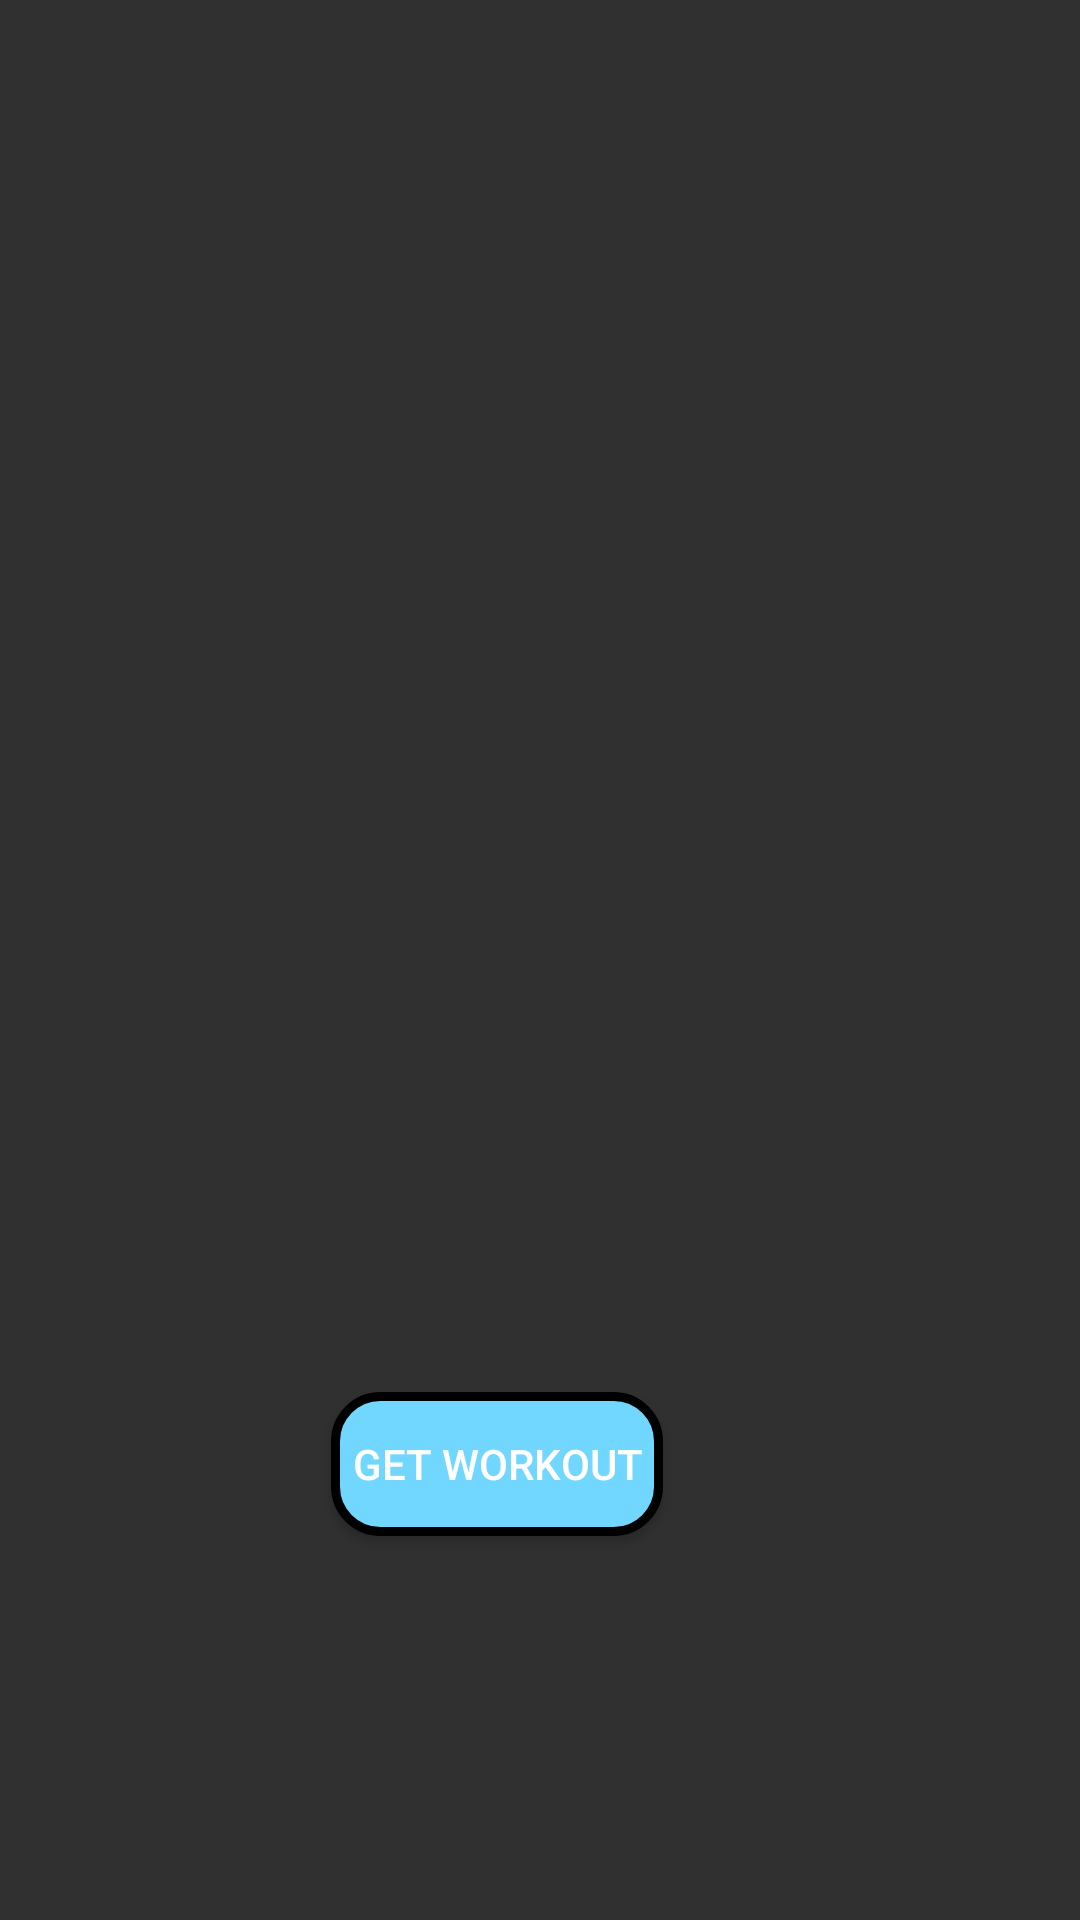

Reconstruct the res/layout file that produces this screen, plus the resources it refers to.
<!-- AndroidManifest.xml: application theme Theme.AppCompat.NoActionBar -->
<!-- res/layout/activity_workouts.xml -->
<?xml version="1.0" encoding="utf-8"?>
<androidx.constraintlayout.widget.ConstraintLayout xmlns:android="http://schemas.android.com/apk/res/android"
    android:id="@+id/root"
    xmlns:app="http://schemas.android.com/apk/res-auto"
    xmlns:tools="http://schemas.android.com/tools"
    android:layout_width="match_parent"
    android:layout_height="match_parent"
    tools:context=".WorkoutsActivity">

    <ImageView
        android:id="@+id/imageView"
        android:layout_width="333dp"
        android:layout_height="486dp"
        android:layout_marginEnd="28dp"
        android:layout_marginBottom="208dp"
        app:layout_constraintBottom_toBottomOf="parent"
        app:layout_constraintEnd_toEndOf="parent" />

    <Button
        android:id="@+id/img"
        android:layout_width="wrap_content"
        android:layout_height="wrap_content"
        android:layout_marginTop="32dp"
        android:text="Get Workout"
        app:layout_constraintEnd_toEndOf="@+id/imageView"
        app:layout_constraintStart_toStartOf="@+id/imageView"
        app:layout_constraintTop_toBottomOf="@+id/imageView"
        android:background="@drawable/button_background"/>

</androidx.constraintlayout.widget.ConstraintLayout>
<!-- resources referenced by this layout -->
<resources>
  <!-- drawable button_background (drawable) -->
  <?xml version="1.0" encoding="utf-8"?>
  <shape xmlns:android="http://schemas.android.com/apk/res/android" android:shape="rectangle">
      <gradient
          android:angle="90"
          android:endColor="#71D7FF"
          android:startColor="#71D7FF" />
      <padding
          android:bottom="7dp"
          android:left="7dp"
          android:right="7dp"
          android:top="7dp"
  
  
          />
  
  
      <stroke
          android:width="3dp"
          android:color="@android:color/black" />
      
      <corners android:radius="15dp" />
  
  
  
  
  </shape>
</resources>
